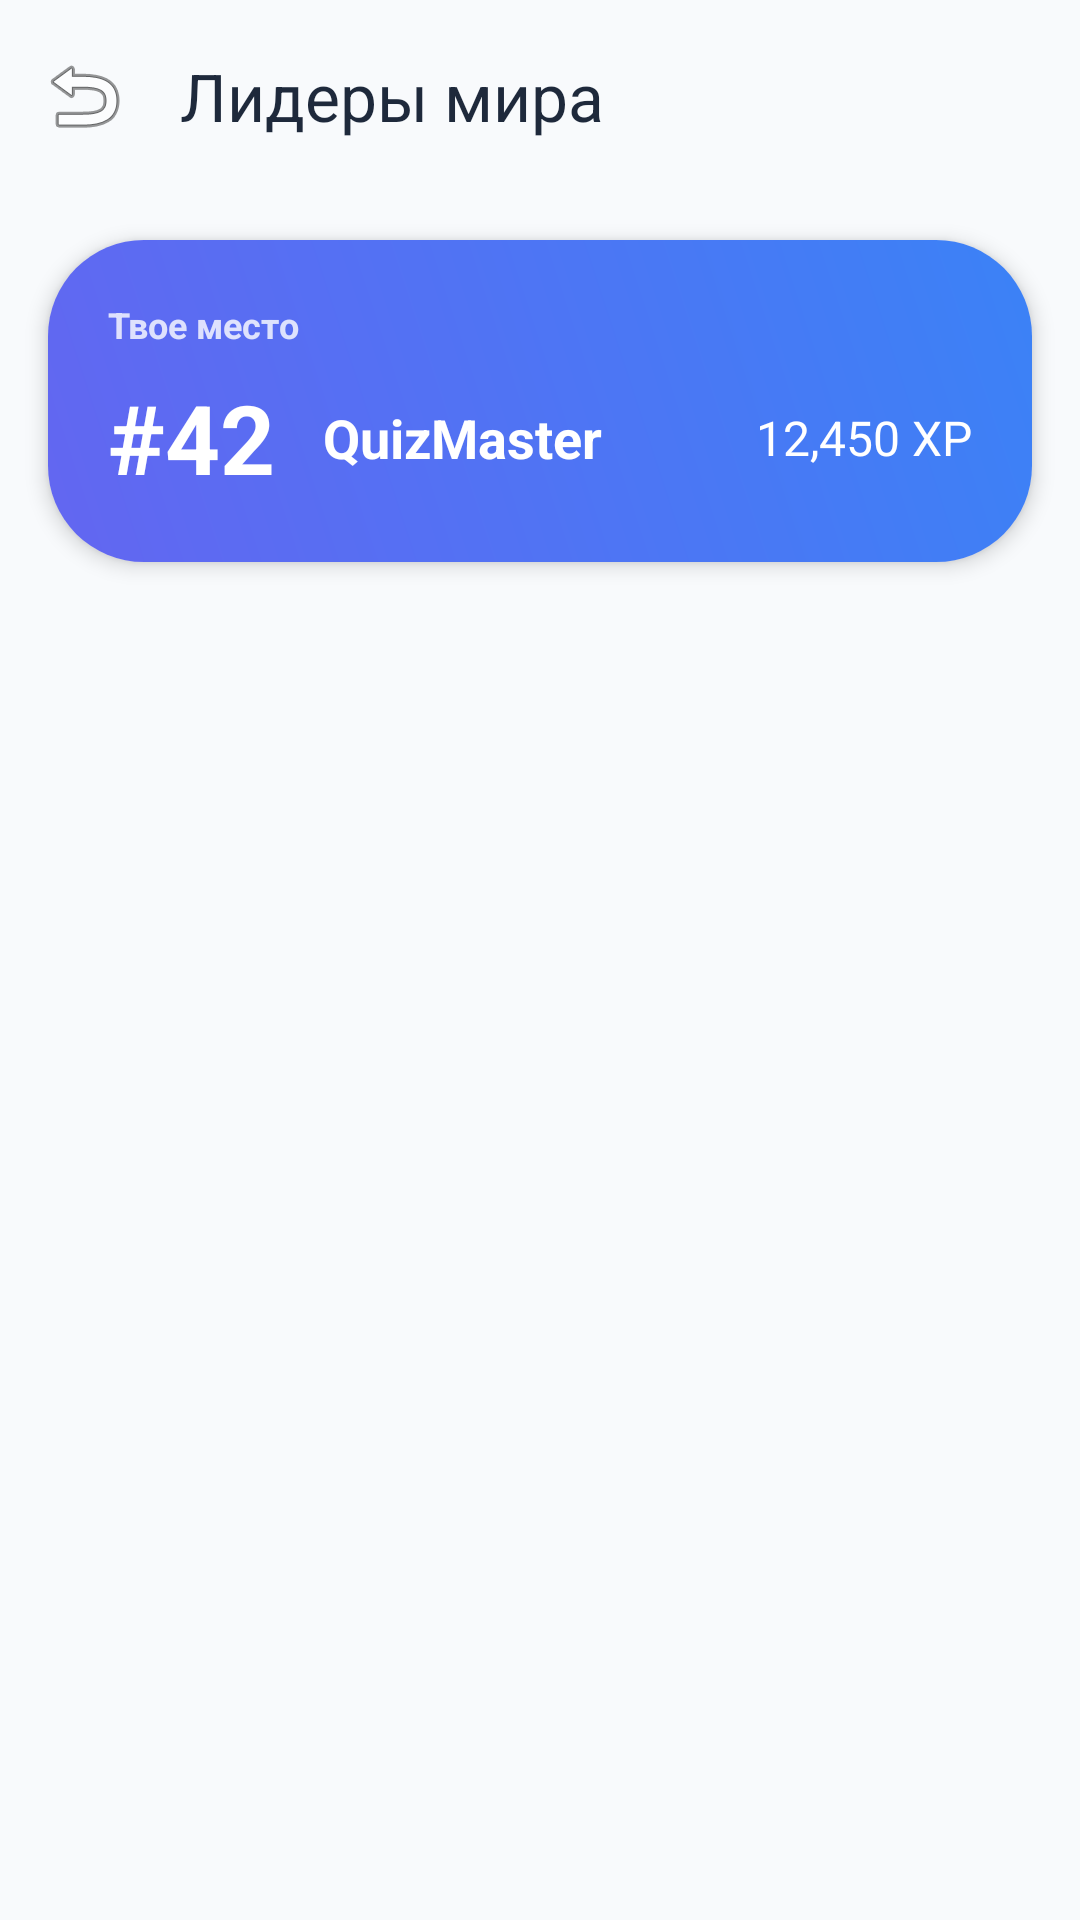

Write the Android layout XML for this screen, with the resource values it uses.
<!-- AndroidManifest.xml: application theme Theme.Quiz -->
<!-- res/layout/activity_leaderboard.xml -->
<?xml version="1.0" encoding="utf-8"?>
<LinearLayout xmlns:android="http://schemas.android.com/apk/res/android"
    xmlns:app="http://schemas.android.com/apk/res-auto"
    android:layout_width="match_parent"
    android:layout_height="match_parent"
    android:orientation="vertical"
    android:background="@color/gray_bg">

    <com.google.android.material.appbar.MaterialToolbar
        android:id="@+id/toolbar"
        android:layout_width="match_parent"
        android:layout_height="?attr/actionBarSize"
        app:navigationIcon="@android:drawable/ic_menu_revert"
        app:title="Лидеры мира"
        app:titleTextColor="@color/border_dark" />

    <com.google.android.material.card.MaterialCardView
        android:layout_width="match_parent"
        android:layout_height="wrap_content"
        android:layout_margin="16dp"
        app:cardCornerRadius="32dp"
        app:cardElevation="4dp"
        app:strokeWidth="0dp">

        <LinearLayout
            android:layout_width="match_parent"
            android:layout_height="wrap_content"
            android:orientation="vertical"
            android:padding="20dp"
            android:background="@drawable/bg_gradient_daily">

            <TextView
                android:layout_width="wrap_content"
                android:layout_height="wrap_content"
                android:text="Твое место"
                android:textColor="#CCFFFFFF"
                android:textSize="12sp"
                android:textStyle="bold" />

            <RelativeLayout
                android:layout_width="match_parent"
                android:layout_height="wrap_content"
                android:layout_marginTop="8dp">

                <TextView
                    android:id="@+id/tvUserRank"
                    android:layout_width="wrap_content"
                    android:layout_height="wrap_content"
                    android:text="#42"
                    android:textColor="#FFFFFF"
                    android:textSize="32sp"
                    android:textStyle="bold" />

                <TextView
                    android:id="@+id/tvUserName"
                    android:layout_width="wrap_content"
                    android:layout_height="wrap_content"
                    android:layout_toEndOf="@id/tvUserRank"
                    android:layout_marginStart="16dp"
                    android:layout_centerVertical="true"
                    android:text="QuizMaster"
                    android:textColor="#FFFFFF"
                    android:textSize="18sp"
                    android:textStyle="bold" />

                <TextView
                    android:id="@+id/tvUserScore"
                    android:layout_width="wrap_content"
                    android:layout_height="wrap_content"
                    android:layout_alignParentEnd="true"
                    android:layout_centerVertical="true"
                    android:text="12,450 XP"
                    android:textColor="#FFFFFF"
                    android:textSize="16sp" />
            </RelativeLayout>
        </LinearLayout>
    </com.google.android.material.card.MaterialCardView>

    <androidx.recyclerview.widget.RecyclerView
        android:id="@+id/rvLeaderboard"
        android:layout_width="match_parent"
        android:layout_height="match_parent"
        android:clipToPadding="false"
        android:padding="8dp" />

</LinearLayout>
<!-- resources referenced by this layout -->
<resources>
  <color name="border_dark">#1E293B</color>
  <color name="gray_bg">#F8FAFC</color>
  <!-- drawable bg_gradient_daily (drawable) -->
  <?xml version="1.0" encoding="utf-8"?>
  <shape xmlns:android="http://schemas.android.com/apk/res/android">
      <gradient
          android:startColor="#6366F1"
          android:endColor="#3B82F6"
          android:angle="45" />
      <corners android:radius="20dp" />
  </shape>
  <style name="Theme.Quiz" parent="Base.Theme.Quiz" />
  <style name="Base.Theme.Quiz" parent="Theme.Material3.Light.NoActionBar">
          
          
      </style>
</resources>
